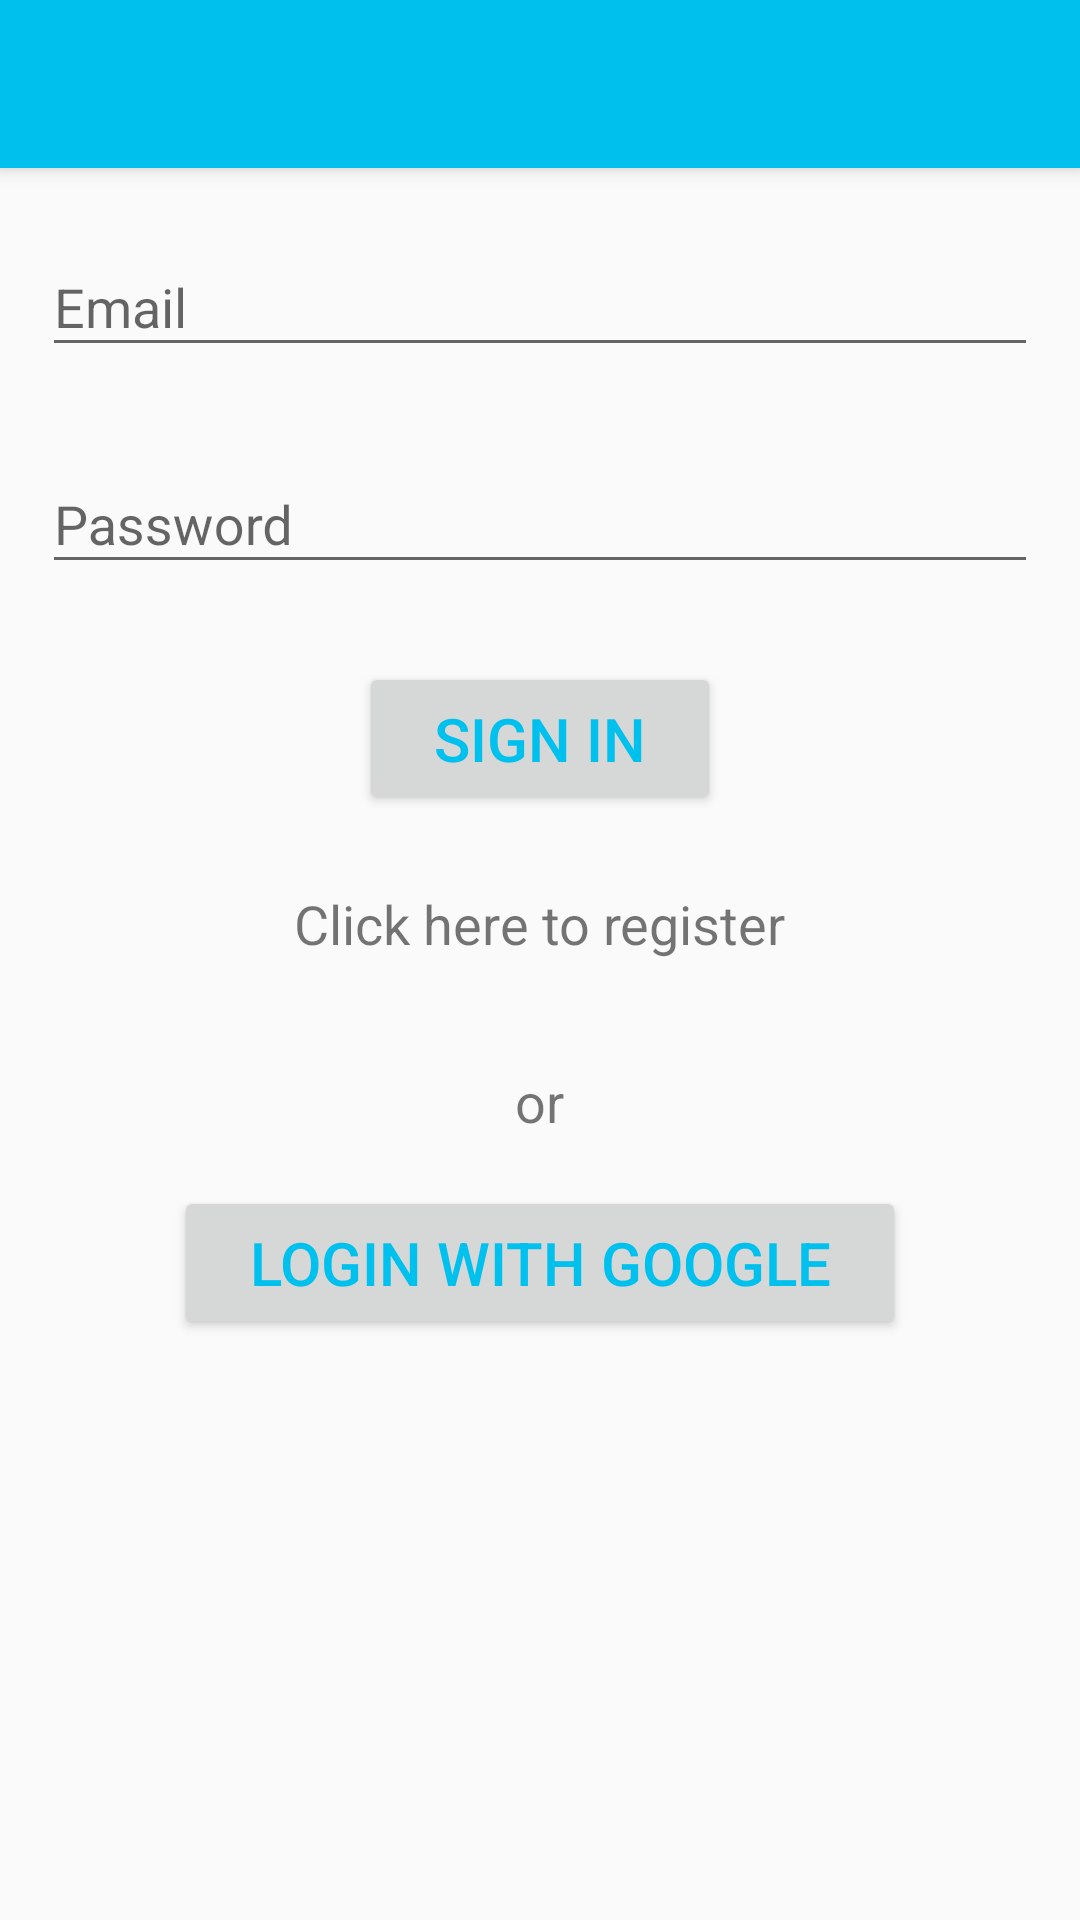

Layout XML and referenced resources for this Android screen:
<!-- AndroidManifest.xml: activity theme AppTheme.NoActionBar -->
<!-- res/layout/activity_login.xml -->
<?xml version="1.0" encoding="utf-8"?>
<androidx.coordinatorlayout.widget.CoordinatorLayout xmlns:android="http://schemas.android.com/apk/res/android"
                                                     xmlns:app="http://schemas.android.com/apk/res-auto"
                                                     xmlns:tools="http://schemas.android.com/tools"
                                                     android:layout_width="match_parent"
                                                     android:layout_height="match_parent"
                                                     tools:context=".views.activities.LoginActivity">

    <com.google.android.material.appbar.AppBarLayout
        android:layout_width="match_parent"
        android:layout_height="wrap_content"
        android:theme="@style/AppTheme.AppBarOverlay">

        <androidx.appcompat.widget.Toolbar
            android:id="@+id/toolbar"
            android:layout_width="match_parent"
            android:layout_height="?attr/actionBarSize"
            android:background="?attr/colorPrimary"
            app:popupTheme="@style/AppTheme.PopupOverlay" />

    </com.google.android.material.appbar.AppBarLayout>

    <LinearLayout
        android:layout_width="match_parent"
        android:layout_height="match_parent"
        android:padding="4dp"
        android:orientation="vertical"
        app:layout_behavior="@string/appbar_scrolling_view_behavior">

        <com.google.android.material.textfield.TextInputLayout
            android:layout_width="match_parent"
            android:layout_height="wrap_content"
            android:layout_margin="10dp">

            <com.google.android.material.textfield.TextInputEditText
                android:id="@+id/etEmail"
                android:layout_width="match_parent"
                android:maxLines="1"
                android:layout_height="wrap_content"
                android:hint="Email" />

        </com.google.android.material.textfield.TextInputLayout>

        <com.google.android.material.textfield.TextInputLayout
            android:layout_width="match_parent"
            android:layout_height="wrap_content"
            android:layout_margin="10dp">

            <com.google.android.material.textfield.TextInputEditText
                android:id="@+id/etPassword"
                android:layout_width="match_parent"
                android:layout_height="wrap_content"
                android:hint="Password"
                android:maxLines="1"
                android:inputType="textPassword" />

        </com.google.android.material.textfield.TextInputLayout>

        <Button
            android:id="@+id/btAction"
            android:layout_width="wrap_content"
            android:layout_height="wrap_content"
            android:layout_gravity="center_horizontal"
            android:layout_marginTop="16dp"
            android:paddingLeft="25dp"
            android:paddingTop="12dp"
            android:paddingRight="25dp"
            android:paddingBottom="12dp"
            android:text="SIGN IN"
            android:textColor="@color/colorPrimary"
            android:textSize="20sp" />

        <TextView
                android:id="@+id/btRegister"
                android:layout_width="wrap_content"
                android:layout_height="wrap_content"
                android:layout_gravity="center_horizontal"
                android:layout_marginTop="24dp"
                android:text="Click here to register"
                android:textSize="18sp"/>

        <TextView
                android:layout_width="wrap_content"
                android:layout_height="wrap_content"
                android:layout_gravity="center_horizontal"
                android:layout_marginTop="35dp"
                android:text="or"
                android:textSize="18sp"/>

        <Button
                android:id="@+id/btGoogleAuth"
                android:layout_width="wrap_content"
                android:layout_height="wrap_content"
                android:layout_gravity="center_horizontal"
                android:layout_marginTop="16dp"
                android:paddingLeft="25dp"
                android:paddingTop="12dp"
                android:paddingRight="25dp"
                android:paddingBottom="12dp"
                android:text="Login with Google"
                android:textColor="@color/colorPrimary"
                android:textSize="20sp" />

    </LinearLayout>

</androidx.coordinatorlayout.widget.CoordinatorLayout>
<!-- resources referenced by this layout -->
<resources>
  <color name="colorPrimary">#00C0EE</color>
  <style name="AppTheme.AppBarOverlay" parent="ThemeOverlay.AppCompat.Dark.ActionBar" />
  <style name="AppTheme.PopupOverlay" parent="ThemeOverlay.AppCompat.Light" />
  <style name="AppTheme.NoActionBar">
          <item name="windowActionBar">false</item>
          <item name="windowNoTitle">true</item>
      </style>
</resources>
